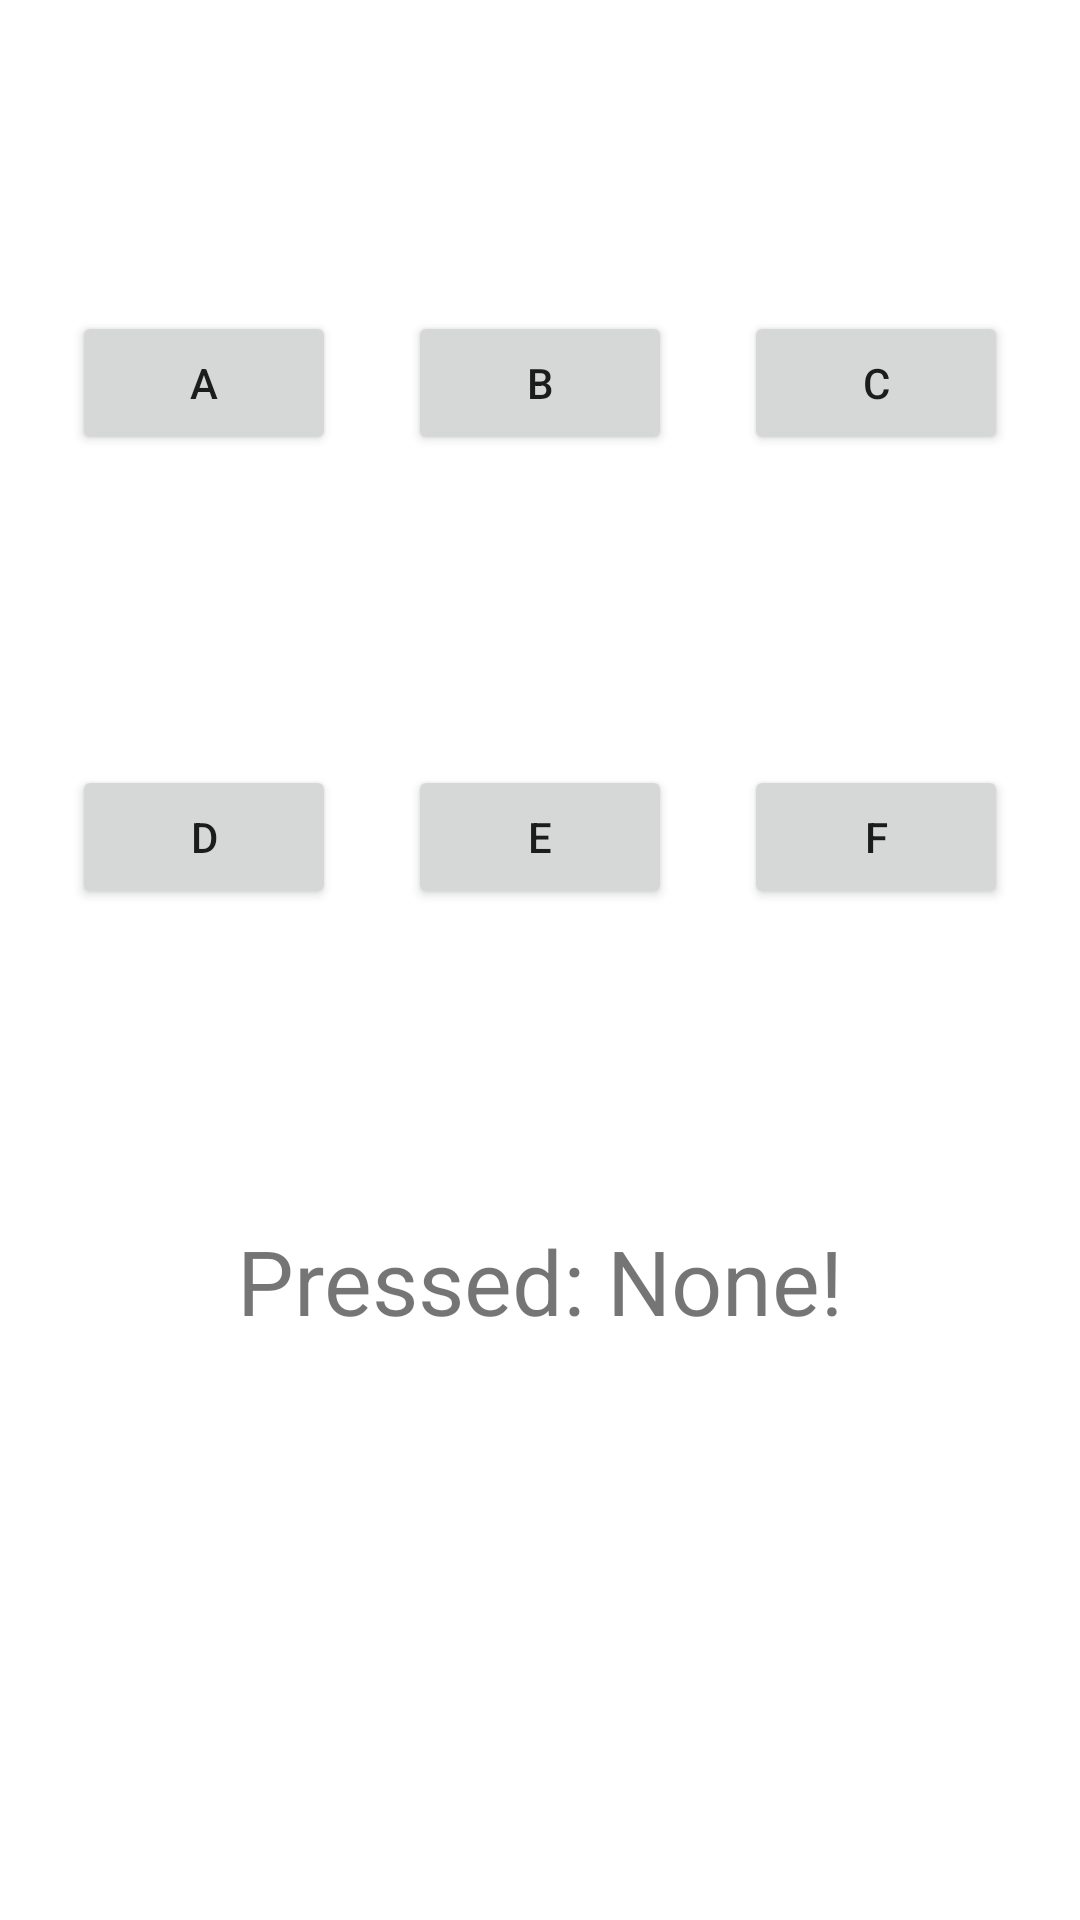

Produce the Android XML layout that renders to this screen, including the resource entries it uses.
<!-- AndroidManifest.xml: application theme Theme.NUMAD21SCZL -->
<!-- res/layout/activity_click_letters.xml -->
<?xml version="1.0" encoding="utf-8"?>
<androidx.constraintlayout.widget.ConstraintLayout xmlns:android="http://schemas.android.com/apk/res/android"
    xmlns:app="http://schemas.android.com/apk/res-auto"
    xmlns:tools="http://schemas.android.com/tools"
    android:layout_width="match_parent"
    android:layout_height="match_parent"
    tools:context=".activity_click_letters">

    <Button
        android:id="@+id/btn_c"
        android:layout_width="wrap_content"
        android:layout_height="48dp"
        android:text="@string/c_string"
        app:layout_constraintBottom_toTopOf="@+id/btn_f"
        app:layout_constraintEnd_toEndOf="parent"
        app:layout_constraintStart_toEndOf="@+id/btn_b"
        app:layout_constraintTop_toTopOf="parent" />

    <TextView
        android:id="@+id/btn_pressed_textview"
        android:layout_width="320dp"
        android:layout_height="67dp"
        android:text="@string/pressed_none_string"
        android:textAlignment="center"
        android:textSize="30sp"
        app:layout_constraintBottom_toBottomOf="parent"
        app:layout_constraintEnd_toEndOf="parent"
        app:layout_constraintStart_toStartOf="parent"
        app:layout_constraintTop_toTopOf="parent"
        app:layout_constraintVertical_bias="0.71" />

    <Button
        android:id="@+id/btn_a"
        android:layout_width="wrap_content"
        android:layout_height="wrap_content"
        android:text="@string/a_string"
        app:layout_constraintBottom_toTopOf="@+id/btn_d"
        app:layout_constraintEnd_toStartOf="@+id/btn_b"
        app:layout_constraintStart_toStartOf="parent"
        app:layout_constraintTop_toTopOf="parent" />

    <Button
        android:id="@+id/btn_b"
        android:layout_width="wrap_content"
        android:layout_height="wrap_content"
        android:text="@string/b_string"
        app:layout_constraintBottom_toTopOf="@+id/btn_e"
        app:layout_constraintEnd_toStartOf="@+id/btn_c"
        app:layout_constraintStart_toEndOf="@+id/btn_a"
        app:layout_constraintTop_toTopOf="parent" />

    <Button
        android:id="@+id/btn_d"
        android:layout_width="wrap_content"
        android:layout_height="wrap_content"
        android:text="@string/d_string"
        app:layout_constraintBottom_toTopOf="@+id/btn_pressed_textview"
        app:layout_constraintEnd_toStartOf="@+id/btn_e"
        app:layout_constraintStart_toStartOf="parent"
        app:layout_constraintTop_toBottomOf="@+id/btn_a" />

    <Button
        android:id="@+id/btn_e"
        android:layout_width="wrap_content"
        android:layout_height="wrap_content"
        android:text="@string/e_string"
        app:layout_constraintBottom_toTopOf="@+id/btn_pressed_textview"
        app:layout_constraintEnd_toStartOf="@+id/btn_f"
        app:layout_constraintStart_toEndOf="@+id/btn_d"
        app:layout_constraintTop_toBottomOf="@+id/btn_b" />

    <Button
        android:id="@+id/btn_f"
        android:layout_width="wrap_content"
        android:layout_height="wrap_content"
        android:text="@string/f_string"
        app:layout_constraintBottom_toTopOf="@+id/btn_pressed_textview"
        app:layout_constraintEnd_toEndOf="parent"
        app:layout_constraintStart_toEndOf="@+id/btn_e"
        app:layout_constraintTop_toBottomOf="@+id/btn_c" />
</androidx.constraintlayout.widget.ConstraintLayout>
<!-- resources referenced by this layout -->
<resources>
  <string name="a_string">A</string>
  <string name="b_string">B</string>
  <string name="c_string">C</string>
  <string name="d_string">D</string>
  <string name="e_string">E</string>
  <string name="f_string">F</string>
  <string name="pressed_none_string">Pressed: None!</string>
  <style name="Theme.NUMAD21SCZL" parent="Theme.MaterialComponents.DayNight.DarkActionBar">
          
          <item name="colorPrimary">@color/purple_500</item>
          <item name="colorPrimaryVariant">@color/purple_700</item>
          <item name="colorOnPrimary">@color/white</item>
          
          <item name="colorSecondary">@color/teal_200</item>
          <item name="colorSecondaryVariant">@color/teal_700</item>
          <item name="colorOnSecondary">@color/black</item>
          
          <item name="android:statusBarColor" tools:targetApi="l">?attr/colorPrimaryVariant</item>
          
      </style>
  <!-- not gathered from this repository: default colours our renderer supplied (Android Studio template values) -->
  <color name="purple_500">#FF6200EE</color>
  <color name="purple_700">#FF3700B3</color>
  <color name="teal_200">#FF03DAC5</color>
  <color name="teal_700">#FF018786</color>
  <color name="black">#FF000000</color>
  <color name="white">#FFFFFFFF</color>
</resources>
